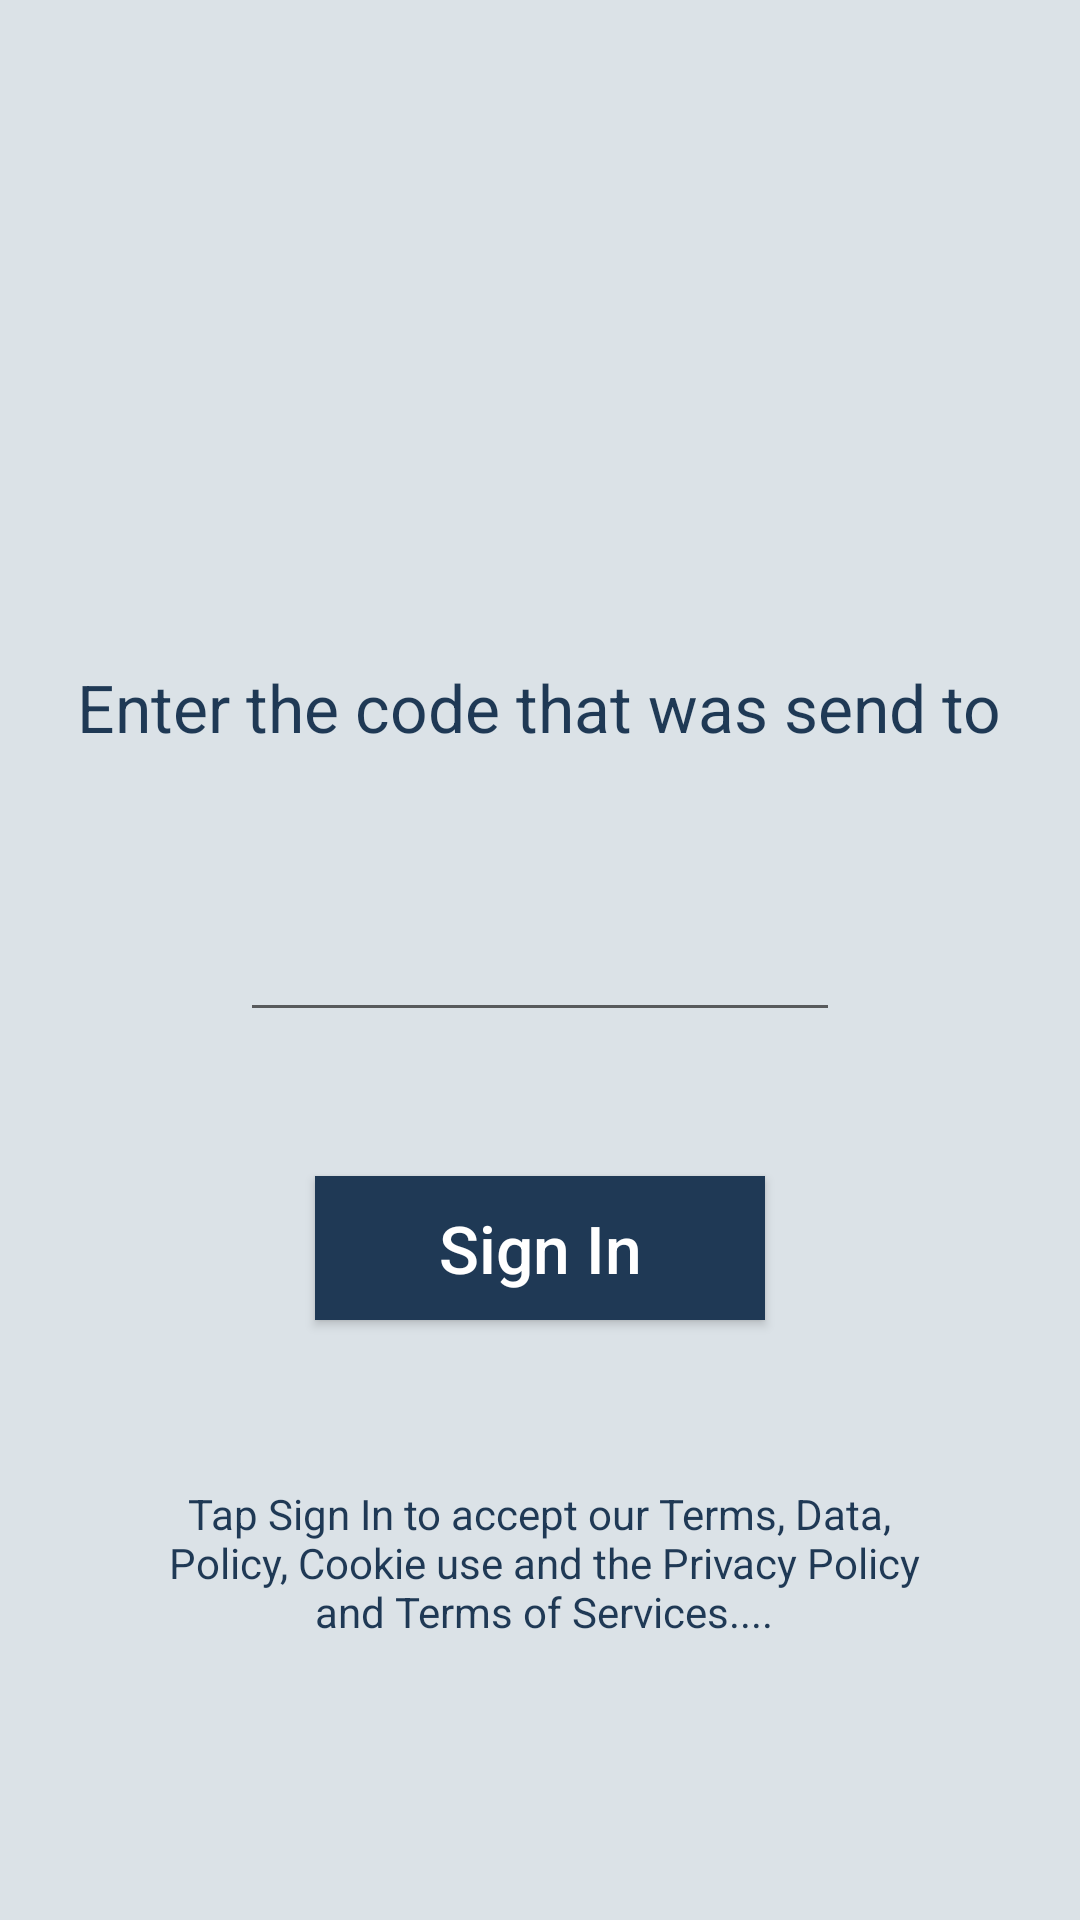

Reconstruct the res/layout file that produces this screen, plus the resources it refers to.
<!-- AndroidManifest.xml: activity theme AppTheme.NoActionBar -->
<!-- res/layout/activity_verify_phone.xml -->
<?xml version="1.0" encoding="utf-8"?>
<RelativeLayout xmlns:android="http://schemas.android.com/apk/res/android"
    xmlns:app="http://schemas.android.com/apk/res-auto"
    xmlns:tools="http://schemas.android.com/tools"
    android:layout_width="match_parent"
    android:layout_height="match_parent"
    tools:context=".VerifyPhoneActivity"
    android:background="#dbe2e7"
    >

    <TextView
        android:id="@+id/textView"
        android:layout_width="wrap_content"
        android:layout_height="wrap_content"
        android:layout_below="@+id/imageView"

        android:layout_marginTop="40dp"
        android:layout_centerInParent="true"
        android:gravity="center_horizontal"
        android:text="Enter the code that was send to"
        android:textAppearance="@style/Base.TextAppearance.AppCompat.Large"
        android:textColor="@color/colorPrimary" />

    <TextView
        android:id="@+id/numberText"
        android:layout_width="wrap_content"
        android:layout_height="wrap_content"
        android:layout_below="@id/textView"
        android:layout_centerHorizontal="true"
        android:layout_centerVertical="true"
        android:layout_marginTop="10dp"
        android:layout_marginBottom="10dp"
        android:gravity="center"
        android:textAlignment="center"
        android:textColor="@color/colorPrimary"
        android:textSize="24sp" />


    <EditText
        android:id="@+id/editTextCode"
        android:layout_width="200dp"
        android:layout_height="wrap_content"
        android:layout_below="@id/numberText"
        android:layout_centerHorizontal="true"
        android:digits="0123456789"
        android:gravity="center"
        android:inputType="number"
        android:maxLength="6"
        android:textColor="@color/colorPrimary" />


    <Button
        android:id="@+id/buttonSignIn"
        android:layout_width="150dp"
        android:layout_height="wrap_content"
        android:layout_below="@id/editTextCode"
        android:layout_centerHorizontal="true"
        android:layout_marginTop="48dp"
        android:background="@color/colorPrimary"
        android:text="Sign In"
        android:textAllCaps="false"
        android:textColor="#ffffff"
        android:textSize="22sp"
        />

    <TextView
        android:id="@+id/textView2"
        android:layout_width="wrap_content"
        android:layout_height="wrap_content"
        android:layout_below="@+id/buttonSignIn"
        android:layout_centerHorizontal="true"
        android:layout_marginTop="55dp"
        android:text="@string/Terms"
        android:textAlignment="center"
        android:textColor="@color/colorPrimary" />

    <ProgressBar
        android:id="@+id/progressbar"
        android:layout_width="wrap_content"
        android:layout_height="wrap_content"
        android:layout_below="@id/textView2"
        android:layout_centerHorizontal="true"
        android:layout_marginTop="20dp"
        android:visibility="gone" />

    <ImageView
        android:id="@+id/imageView"
        android:layout_width="155dp"
        android:layout_height="96dp"
        android:layout_alignParentTop="true"
        android:layout_centerHorizontal="true"
        android:layout_marginTop="85dp"
        app:srcCompat="@drawable/ic_done_all_black_24dp" />
</RelativeLayout>
<!-- resources referenced by this layout -->
<resources>
  <color name="colorPrimary">#1f3955</color>
  <!-- drawable ic_done_all_black_24dp (drawable) -->
  <vector android:height="24dp" android:tint="#1F3955"
      android:viewportHeight="24.0" android:viewportWidth="24.0"
      android:width="24dp" xmlns:android="http://schemas.android.com/apk/res/android">
      <path android:fillColor="#FF000000" android:pathData="M18,7l-1.41,-1.41 -6.34,6.34 1.41,1.41L18,7zM22.24,5.59L11.66,16.17 7.48,12l-1.41,1.41L11.66,19l12,-12 -1.42,-1.41zM0.41,13.41L6,19l1.41,-1.41L1.83,12 0.41,13.41z"/>
  </vector>
  <string name="Terms">Tap Sign In to accept our Terms, Data,\n
          Policy, Cookie use and the Privacy Policy\n
          and Terms of Services....</string>
  <style name="AppTheme.NoActionBar">
          <item name="windowActionBar">false</item>
          <item name="windowNoTitle">true</item>
  
          <item name="colorPrimary">@color/colorPrimary</item>
          <item name="colorPrimaryDark">@color/colorPrimaryDark</item>
          <item name="colorAccent">@color/colorAccent</item>
      </style>
  <color name="colorPrimaryDark">#001629</color>
  <color name="colorAccent">#55667e</color>
</resources>
